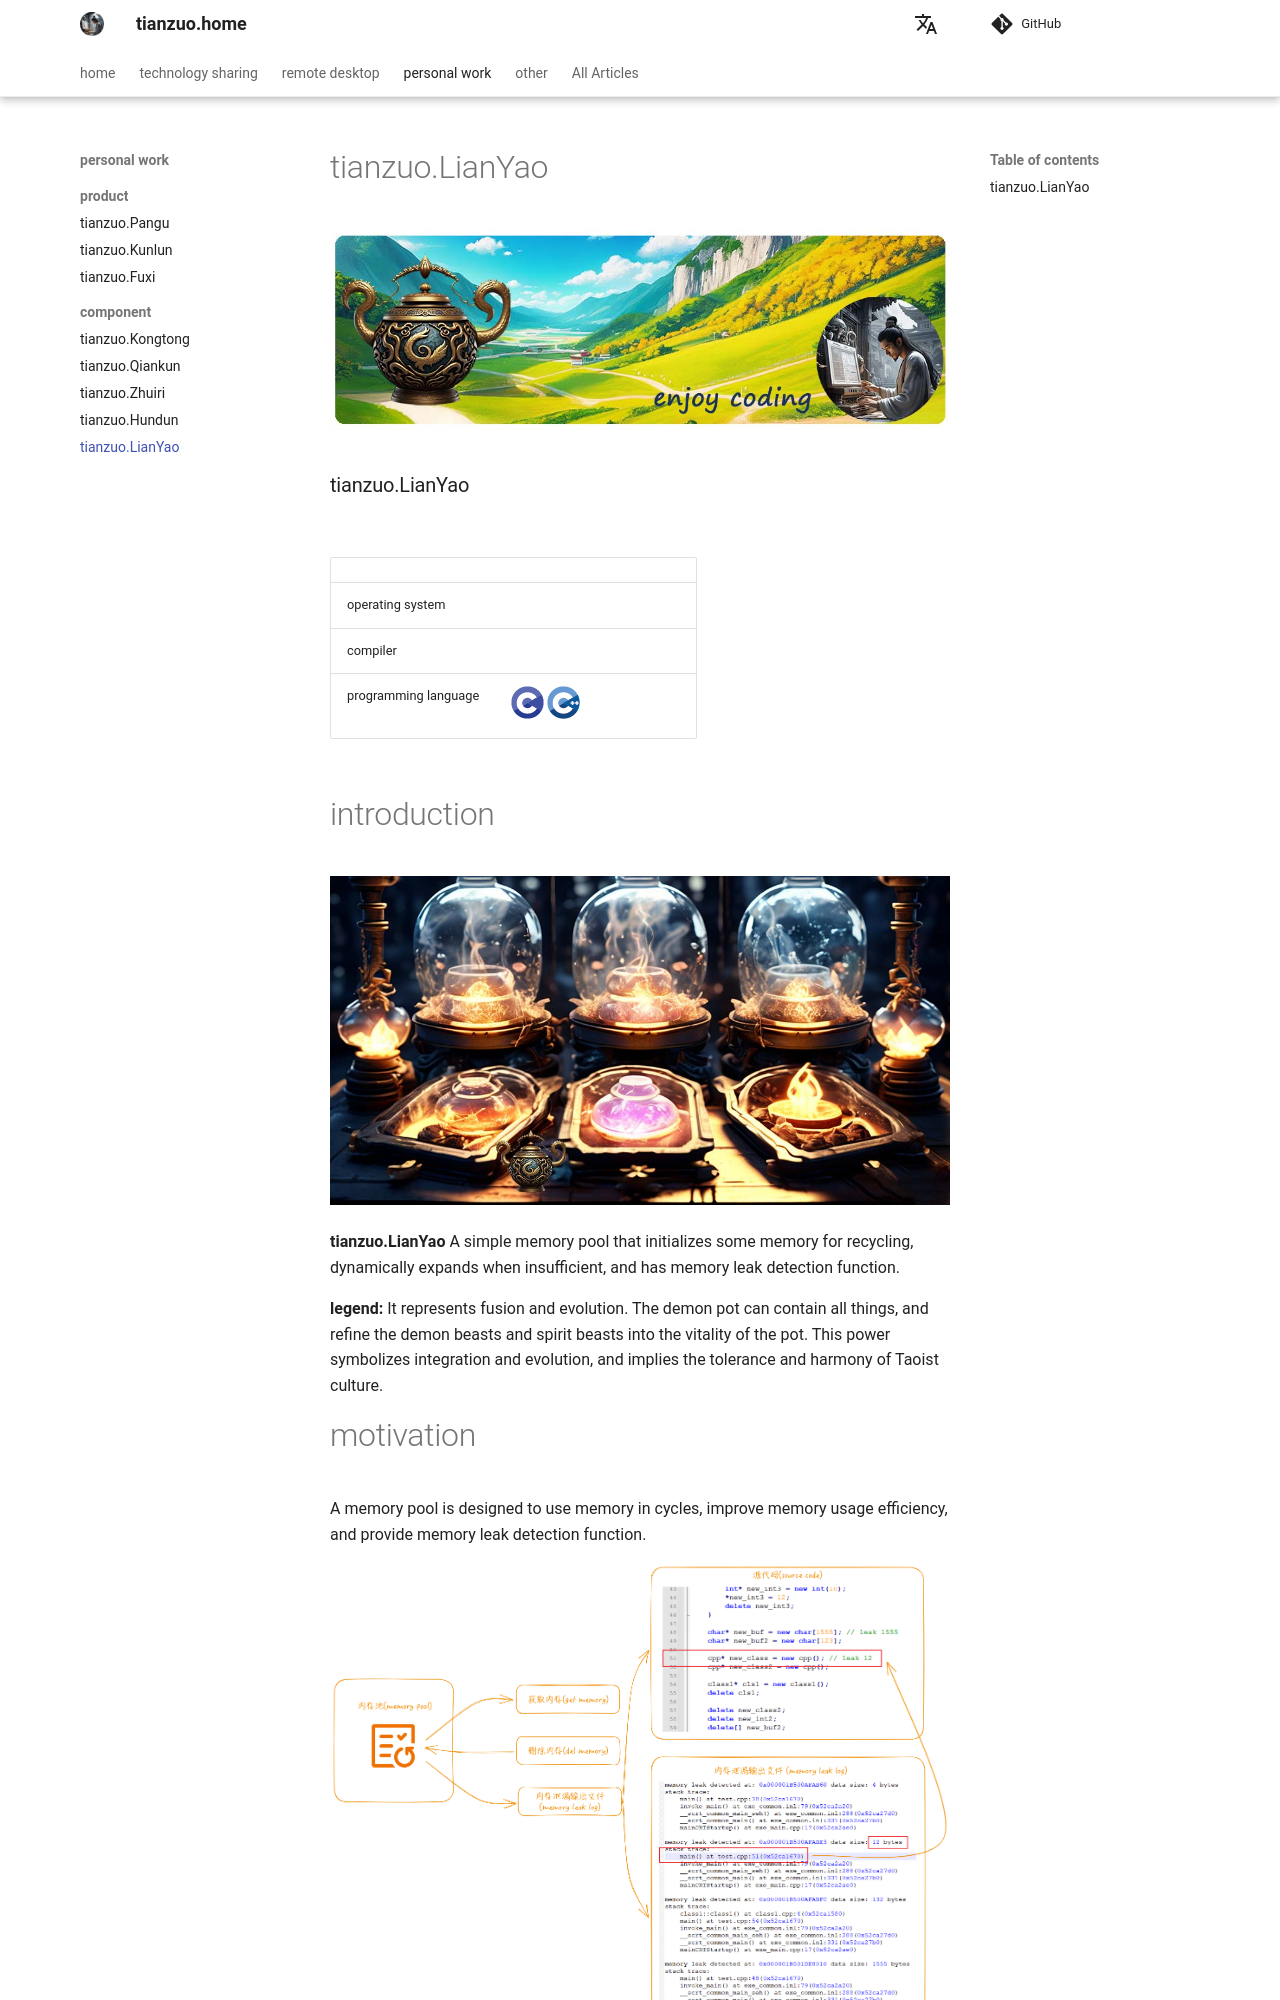

repository: zhengtianzuo/zhengtianzuo.github.io · page: en/component/tianzuo.LianYao/index.html · generator: mkdocs

# tianzuo.LianYao

![](../img/tianzuo.LianYao.jpg)

### tianzuo.LianYao

![](https://img.shields.io/badge/release-1.0.0.0-blue.svg)
![](https://img.shields.io/badge/date-24.1.1-orange.svg)

||||
|--|--|--|
|operating system|![](https://img.shields.io/badge/os-windows_7+-blue.svg) ![](https://img.shields.io/badge/os-macos_10.14+-lightgrey.svg) ![](https://img.shields.io/badge/os-ubuntu_20.04+-orange.svg)||
|compiler|![](https://img.shields.io/badge/c++-11-blue.svg) ![](https://img.shields.io/badge/msvc-14.0-blue.svg) ![](https://img.shields.io/badge/msvc-14.1-blue.svg) ![](https://img.shields.io/badge/msvc-14.2-blue.svg) ![](https://img.shields.io/badge/msvc-14.3-blue.svg) ![](https://img.shields.io/badge/ndk-21.3-green.svg) ![](https://img.shields.io/badge/llvm-10.0-lightgrey.svg) ![](https://img.shields.io/badge/gcc-9.4-orange.svg)||
|programming language|![](../img/C.png) ![](../img/C__.png) ||

# introduction

![](../img/alchemy_tianzuo.LianYao.jpg)

**tianzuo.LianYao** A simple memory pool that initializes some memory for recycling, dynamically expands when insufficient, and has memory leak detection function.

**legend:**
It represents fusion and evolution. The demon pot can contain all things, and refine the demon beasts and spirit beasts into the vitality of the pot. This power symbolizes integration and evolution, and implies the tolerance and harmony of Taoist culture.

# motivation
A memory pool is designed to use memory in cycles, improve memory usage efficiency, and provide memory leak detection function.

![](../img/tianzuo.LianYaoInfo.png)
